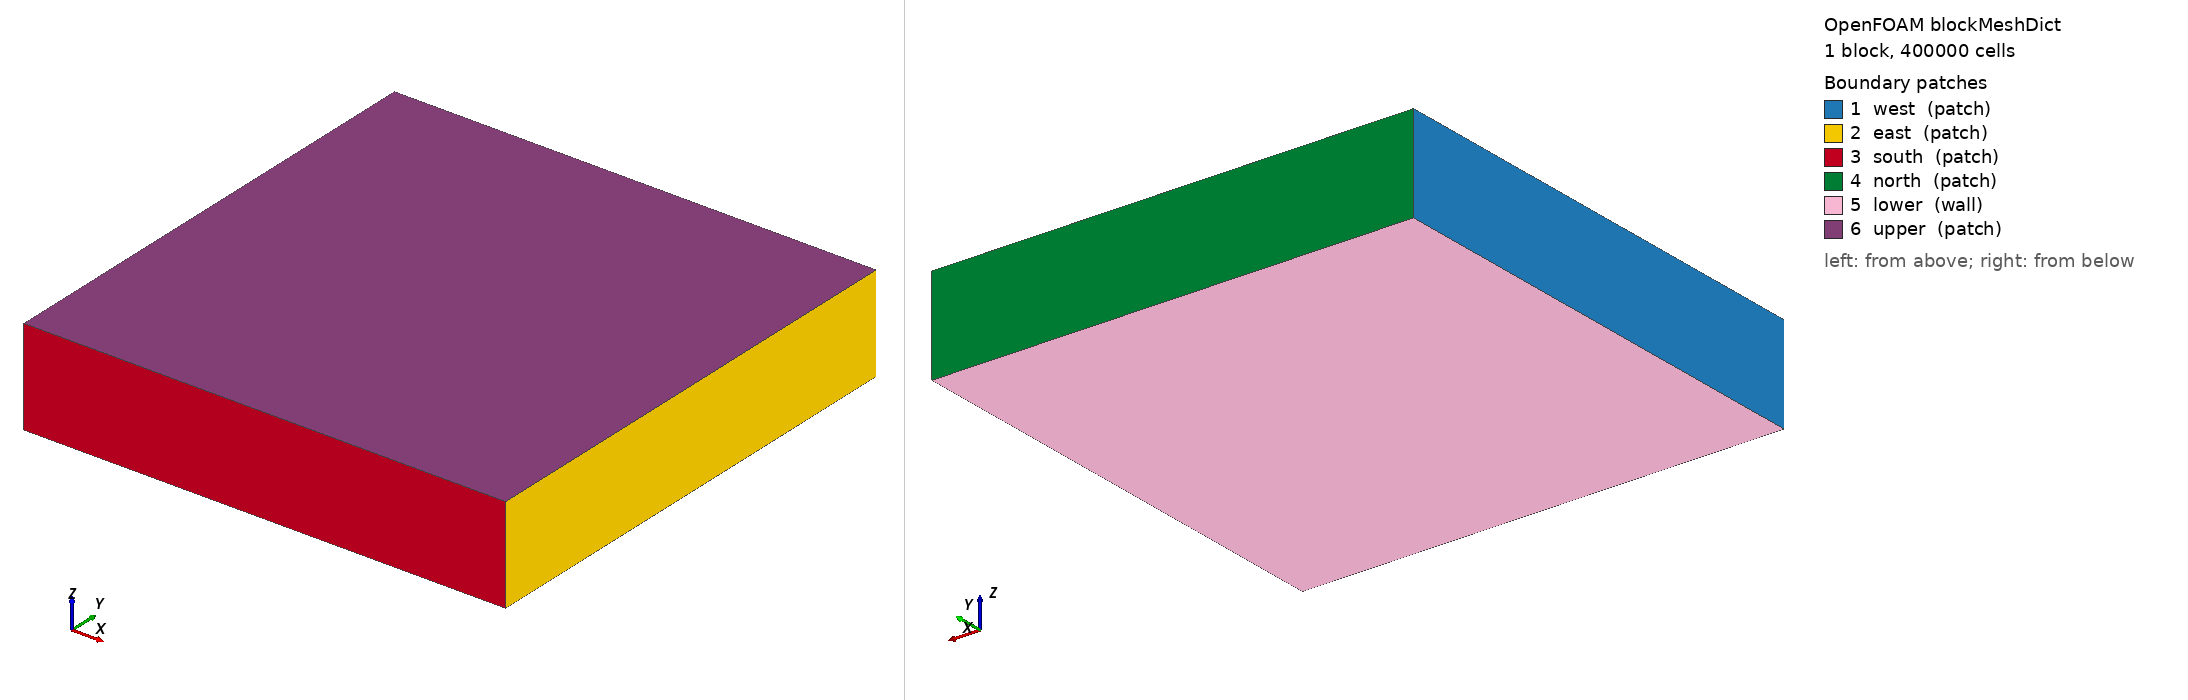

OpenFOAM case: the mesh blockMesh builds from blockMeshDict, 1 block(s), 400000 cells. Boundary patches (legend numbers): 1 west (patch), 2 east (patch), 3 south (patch), 4 north (patch), 5 lower (wall), 6 upper (patch). Left view from above one corner, right view from below the opposite corner. Boundary conditions: 1 field file(s) under 0/; 6 of 6 drawn patches have an entry in a shipped field file.

=== system/blockMeshDict ===
/*--------------------------------*- C++ -*----------------------------------*\
| =========                 |                                                 |
| \\      /  F ield         | OpenFOAM: The Open Source CFD Toolbox           |
|  \\    /   O peration     | Version:  2412                                  |
|   \\  /    A nd           | Website:  www.openfoam.com                      |
|    \\/     M anipulation  |                                                 |
\*---------------------------------------------------------------------------*/
FoamFile
{
    version     2.0;
    format      ascii;
    arch        "LSB;label=32;scalar=64";
    class       dictionary;
    location    "system";
    object      blockMeshDict;
/*
    format      ascii;
    class       dictionary;
    object      blockMeshDict;
*/
}
// * * * * * * * * * * * * * * * * * * * * * * * * * * * * * * * * * * * * * //

convertToMeters 1;

vertices
(
    //ground height:0
    (-5000 -5000 0)
    ( 5000 -5000 0)
    ( 5000  5000 0)
    (-5000  5000 0)
    (-5000 -5000 2000)
    ( 5000 -5000 2000)
    ( 5000  5000 2000)
    (-5000  5000 2000)
);

blocks
(
    // 注意：Z方向用了 simpleGrading (1 1 3)
    // 意思是顶部的网格是底部网格厚度的 3 倍。
    // 这样可以让地面（建筑物）附近的背景网格更密，而高空稀疏，节省资源且提高质量。
    hex (0 1 2 3 4 5 6 7) (100 100 40) simpleGrading (1 1 3)
);

edges
(
);

boundary
(
    west  { type patch; faces ((0 4 7 3)); }
    east  { type patch; faces ((1 2 6 5)); }
    south { type patch; faces ((0 1 5 4)); }
    north { type patch; faces ((3 7 6 2)); }
    lower { type wall;  faces ((0 3 2 1)); }
    upper { type patch; faces ((4 5 6 7)); }
);

mergePatchPairs
(
);

// ************************************************************************* //


=== system/controlDict ===
/*--------------------------------*- C++ -*----------------------------------*\
| =========                 |                                                 |
| \\      /  F ield         | OpenFOAM: The Open Source CFD Toolbox           |
|  \\    /   O peration     | Version:  v2412                                 |
|   \\  /    A nd           | Website:  www.openfoam.com                      |
|    \\/     M anipulation  |                                                 |
\*---------------------------------------------------------------------------*/
FoamFile
{
    version     2.0;
    format      ascii;
    class       dictionary;
    object      controlDict;
}
// * * * * * * * * * * * * * * * * * * * * * * * * * * * * * * * * * * * * * //
// Smoke: 5 s physical. Adaptive dt, but writes stay on integer seconds
// via adjustableRunTime. After smoke, set endTime 100 and keep writeInterval.
// 100 s production from latestTime (smoke ended at t=5).
// Adaptive dt; writes on 5 s marks via adjustableRunTime.

application     pimpleFoam;

startFrom       latestTime;

startTime       0;

stopAt          endTime;

endTime         100;

deltaT          0.01;

writeControl    adjustableRunTime;

writeInterval   5;

purgeWrite      0;

writeFormat     binary;

writePrecision  8;

writeCompression off;

timeFormat      general;

timePrecision   8;

runTimeModifiable true;

adjustTimeStep  yes;

maxCo           0.5;

maxDeltaT       0.02;

functions
{
    minMax
    {
        type            fieldMinMax;
        libs            (fieldFunctionObjects);
        fields          (U p nut);
        writeControl    timeStep;
        writeInterval   10;
        log             true;
    }

    yPlus1
    {
        type            yPlus;
        libs            (fieldFunctionObjects);
        writeControl    writeTime;
        writeFields     true;
    }

    phi_west
    {
        type            surfaceFieldValue;
        libs            (fieldFunctionObjects);
        writeFields     false;
        regionType      patch;
        name            west;
        operation       sum;
        fields          (phi);
        writeControl    writeTime;
        log             true;
    }
    phi_east
    {
        type            surfaceFieldValue;
        libs            (fieldFunctionObjects);
        writeFields     false;
        regionType      patch;
        name            east;
        operation       sum;
        fields          (phi);
        writeControl    writeTime;
        log             true;
    }
    phi_south
    {
        type            surfaceFieldValue;
        libs            (fieldFunctionObjects);
        writeFields     false;
        regionType      patch;
        name            south;
        operation       sum;
        fields          (phi);
        writeControl    writeTime;
        log             true;
    }
    phi_north
    {
        type            surfaceFieldValue;
        libs            (fieldFunctionObjects);
        writeFields     false;
        regionType      patch;
        name            north;
        operation       sum;
        fields          (phi);
        writeControl    writeTime;
        log             true;
    }
    phi_upper
    {
        type            surfaceFieldValue;
        libs            (fieldFunctionObjects);
        writeFields     false;
        regionType      patch;
        name            upper;
        operation       sum;
        fields          (phi);
        writeControl    writeTime;
        log             true;
    }
}

// ************************************************************************* //


=== 0/nut ===
/*--------------------------------*- C++ -*----------------------------------*\
| =========                 |                                                 |
| \\      /  F ield         | OpenFOAM: The Open Source CFD Toolbox           |
|  \\    /   O peration     | Version:  v2412                                 |
|   \\  /    A nd           | Website:  www.openfoam.com                      |
|    \\/     M anipulation  |                                                 |
\*---------------------------------------------------------------------------*/
FoamFile
{
    version     2.0;
    format      ascii;
    class       volScalarField;
    object      nut;
}
// * * * * * * * * * * * * * * * * * * * * * * * * * * * * * * * * * * * * * //
// WALE algebraic SGS. Walls: Spalding (motorBike LES), not atmNutkWallFunction.

dimensions      [0 2 -1 0 0 0 0];

internalField   uniform 0;

boundaryField
{
    west
    {
        type            calculated;
        value           uniform 0;
    }
    east
    {
        type            calculated;
        value           uniform 0;
    }
    south
    {
        type            calculated;
        value           uniform 0;
    }
    north
    {
        type            calculated;
        value           uniform 0;
    }
    lower
    {
        type            nutUSpaldingWallFunction;
        value           uniform 0;
    }
    upper
    {
        type            calculated;
        value           uniform 0;
    }
    buildings
    {
        type            nutUSpaldingWallFunction;
        value           uniform 0;
    }
    oldInternalFaces
    {
        type            calculated;
        value           uniform 0;
    }
}

// ************************************************************************* //
